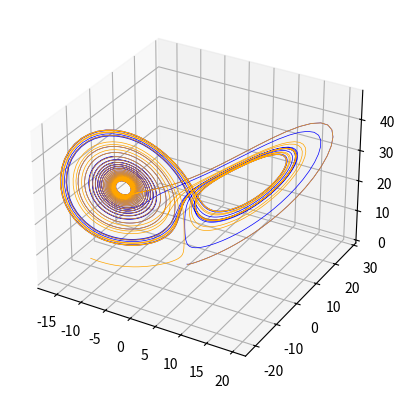
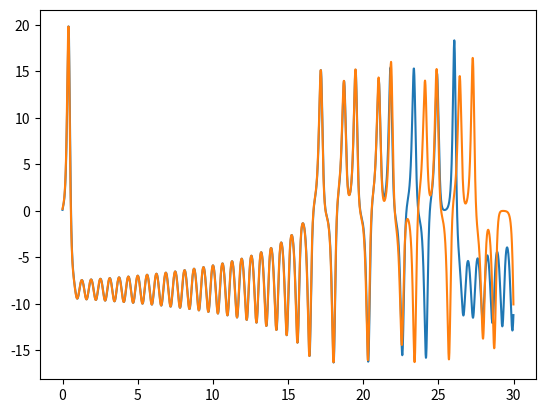
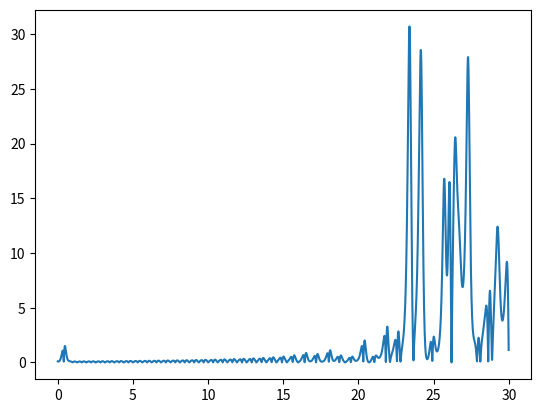

Write Python code to recreate these figures, in order.
import numpy as np
import matplotlib.pyplot as plt
def lorentz(x_,sigma,beta,rho):
    x,y,z = x_
    dxdt = sigma * (y - x)
    dydt = x * (rho - z) - y
    dzdt = (x * y) - (beta * z)

    return np.array([dxdt, dydt, dzdt])

sigma = 10
rho = 28
beta = 8/3

h = 0.01

def rk4(f, h, x_, sigma, beta, rho):
    k1 = f(x_, sigma, beta, rho)

    k2 = f(x_ + (k1 * h/2), sigma, beta, rho)

    k3 = f(x_ + (k2 * h/2), sigma, beta, rho)

    k4 = f(x_ + (k3*h), sigma, beta, rho)

    x_ = x_ + h*(k1 + 2*k2 + 2*k3 + k4)/6


    return x_

# Cell 1: setup
n = 3000
h = 0.01  # make sure h is defined
x1, y1, z1 = [0]*n, [0]*n, [0]*n
x1[0], y1[0], z1[0] = 0.1, 1.0, 0.0

fig = plt.figure()
ax = fig.add_subplot(111, projection='3d')

# Cell 2: first trajectory
for i in range(n-1):
    x1[i+1], y1[i+1], z1[i+1] = rk4(lorentz, h, np.array([x1[i], y1[i], z1[i]]), sigma, beta, rho)
ax.plot(x1, y1, z1, linewidth=0.5, color='blue')

# Reset for second trajectory
x2, y2, z2 = [0]*n, [0]*n, [0]*n
x2[0], y2[0], z2[0] = 0.2, 1.0, 0.0

# Cell 3: second trajectory
for i in range(n-1):
    x2[i+1], y2[i+1], z2[i+1] = rk4(lorentz, h, np.array([x2[i], y2[i], z2[i]]), sigma, beta, rho)
ax.plot(x2, y2, z2, linewidth=0.5, color='orange')

plt.savefig('plt1.png')
plt.close('all')

x1 = np.array(x1)
x2 = np.array(x2)
t = np.arange(0,30,0.01)
fig = plt.figure()
ax = fig.add_subplot(111)
plt.plot(t,x1)
plt.plot(t,x2)
plt.savefig('plt2.png')
plt.close()
plt.plot(t, np.abs(x2-x1))
plt.savefig('plt3.png')
